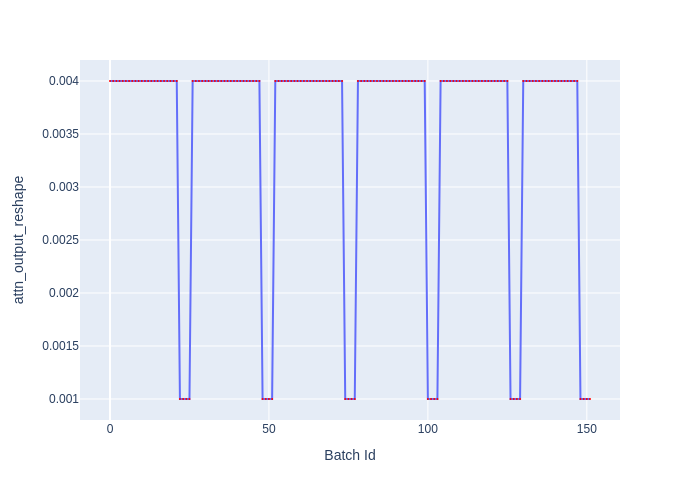

Source data for this figure (header and first rows):
Batch Id, attn_output_reshape
0, 0.004
1, 0.004
2, 0.004
3, 0.004
4, 0.004
5, 0.004
6, 0.004
7, 0.004
8, 0.004
9, 0.004
10, 0.004
11, 0.004
12, 0.004
13, 0.004
14, 0.004
15, 0.004
16, 0.004
17, 0.004
18, 0.004
19, 0.004
20, 0.004
21, 0.004
22, 0.001
23, 0.001
24, 0.001
25, 0.001
26, 0.004
27, 0.004
28, 0.004
29, 0.004
30, 0.004
31, 0.004
32, 0.004
33, 0.004
34, 0.004
35, 0.004
36, 0.004
37, 0.004
38, 0.004
39, 0.004
40, 0.004
41, 0.004
42, 0.004
43, 0.004
44, 0.004
45, 0.004
46, 0.004
47, 0.004
48, 0.001
49, 0.001
50, 0.001
51, 0.001
52, 0.004
53, 0.004
54, 0.004
55, 0.004
56, 0.004
57, 0.004
58, 0.004
59, 0.004
... 92 more rows
